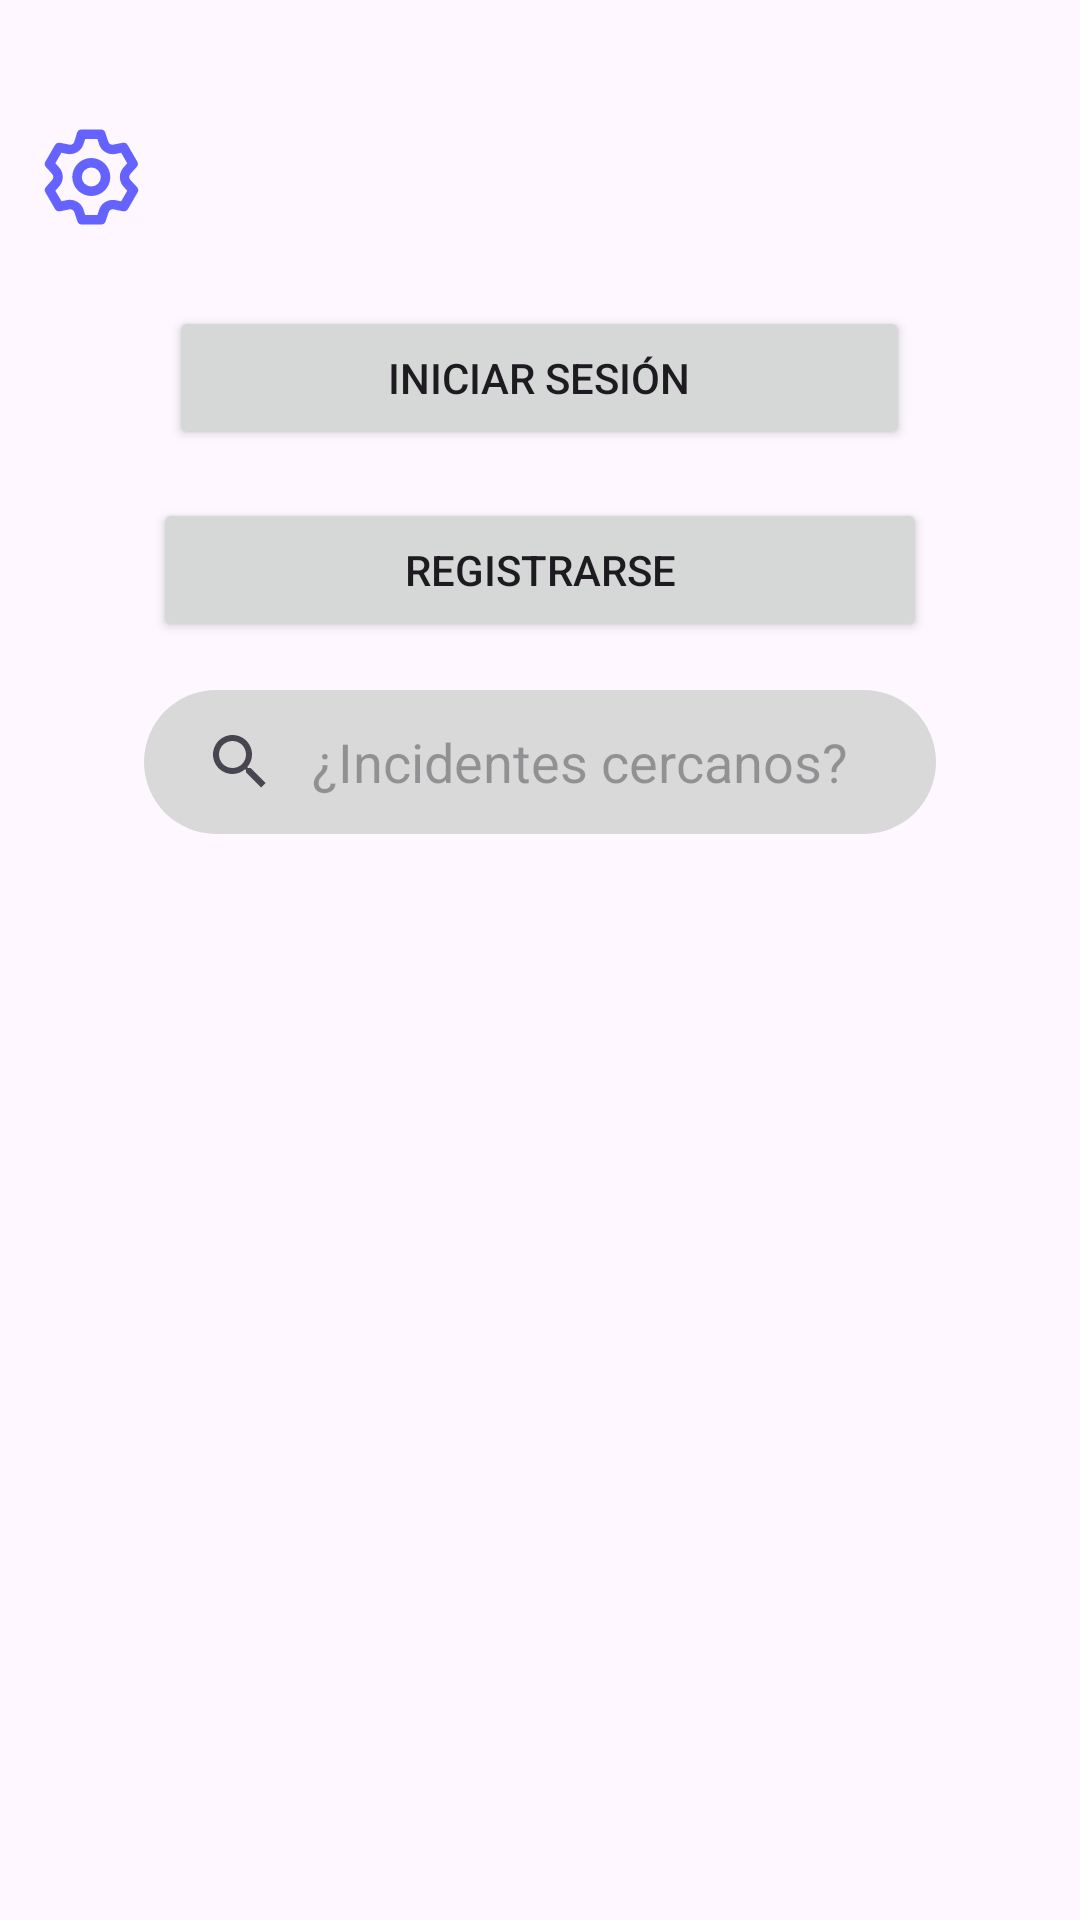

This screen was rendered from an Android layout file. Write that file and the resources it references.
<!-- AndroidManifest.xml: application theme Theme.SENDeros4 -->
<!-- res/layout/header.xml -->
<?xml version="1.0" encoding="utf-8"?>
<LinearLayout xmlns:android="http://schemas.android.com/apk/res/android"
    xmlns:app="http://schemas.android.com/apk/res-auto"
    android:layout_width="match_parent"
    android:layout_height="match_parent"
    android:orientation="vertical"
    android:paddingTop="@dimen/big_padding_32">

    <LinearLayout
        android:layout_width="match_parent"
        android:layout_height="291dp"
        android:orientation="vertical">

        <ImageView
            android:id="@+id/setting_options"
            android:layout_width="62dp"
            android:layout_height="54dp"
            android:padding="@dimen/little_padding_8"
            app:srcCompat="@drawable/setting_icon" />

        <Button
            android:id="@+id/button_iniciarSesion"
            android:layout_width="247dp"
            android:layout_height="wrap_content"
            android:layout_gravity="center"
            android:layout_marginTop="16dp"
            android:text="@string/text_button_iniciarSesion" />

        <Button
            android:id="@+id/button_registrarse"
            android:layout_width="258dp"
            android:layout_height="wrap_content"
            android:layout_gravity="center"
            android:layout_marginTop="16dp"
            android:layout_marginBottom="16dp"
            android:text="@string/text_button_registrarse" />

        <SearchView
            android:id="@+id/search_alert"
            style="@android:style/Widget.Material.Light.SearchView"
            android:layout_width="264dp"
            android:layout_height="wrap_content"
            android:layout_gravity="center"
            android:animateLayoutChanges="false"
            android:background="@drawable/filterbar"
            android:iconifiedByDefault="false"
            android:queryBackground="@android:color/transparent"
            android:queryHint="@string/hint_searchView" />

    </LinearLayout>
</LinearLayout>
<!-- resources referenced by this layout -->
<resources>
  <dimen name="big_padding_32">32dp</dimen>
  <dimen name="little_padding_8">8dp</dimen>
  <!-- drawable filterbar (drawable) -->
  <?xml version="1.0" encoding="utf-8"?>
  <shape xmlns:android="http://schemas.android.com/apk/res/android" android:shape="rectangle">
  
      <solid android:color="#D9D9D9"/>
      <corners android:radius="110dp"/>
  </shape>
  <!-- drawable setting_icon (drawable) -->
  <vector xmlns:android="http://schemas.android.com/apk/res/android"
      android:width="24dp"
      android:height="24dp"
      android:viewportWidth="24"
      android:viewportHeight="24"
      >
    <path
        android:pathData="M19.9,12.66a1,1 0,0 1,0 -1.32L21.18,9.9a1,1 0,0 0,0.12 -1.17l-2,-3.46a1,1 0,0 0,-1.07 -0.48l-1.88,0.38a1,1 0,0 1,-1.15 -0.66l-0.61,-1.83A1,1 0,0 0,13.64 2h-4a1,1 0,0 0,-1 0.68L8.08,4.51a1,1 0,0 1,-1.15 0.66L5,4.79A1,1 0,0 0,4 5.27L2,8.73A1,1 0,0 0,2.1 9.9l1.27,1.44a1,1 0,0 1,0 1.32L2.1,14.1A1,1 0,0 0,2 15.27l2,3.46a1,1 0,0 0,1.07 0.48l1.88,-0.38a1,1 0,0 1,1.15 0.66l0.61,1.83a1,1 0,0 0,1 0.68h4a1,1 0,0 0,0.95 -0.68l0.61,-1.83a1,1 0,0 1,1.15 -0.66l1.88,0.38a1,1 0,0 0,1.07 -0.48l2,-3.46a1,1 0,0 0,-0.12 -1.17ZM18.41,14l0.8,0.9 -1.28,2.22 -1.18,-0.24a3,3 0,0 0,-3.45 2L12.92,20L10.36,20L10,18.86a3,3 0,0 0,-3.45 -2l-1.18,0.24L4.07,14.89l0.8,-0.9a3,3 0,0 0,0 -4l-0.8,-0.9L5.35,6.89l1.18,0.24a3,3 0,0 0,3.45 -2L10.36,4h2.56l0.38,1.14a3,3 0,0 0,3.45 2l1.18,-0.24 1.28,2.22 -0.8,0.9A3,3 0,0 0,18.41 14ZM11.64,8a4,4 0,1 0,4 4A4,4 0,0 0,11.64 8ZM11.64,14a2,2 0,1 1,2 -2A2,2 0,0 1,11.64 14Z"
        android:fillColor="#6563ff" />
  </vector>
  <string name="hint_searchView">¿Incidentes cercanos?</string>
  <string name="text_button_iniciarSesion">Iniciar sesión</string>
  <string name="text_button_registrarse">Registrarse</string>
  <style name="Theme.SENDeros4" parent="Base.Theme.SENDeros4">
          <item name="android:statusBarColor">@color/black</item>
      </style>
  <style name="Base.Theme.SENDeros4" parent="Theme.Material3.DayNight.NoActionBar">
          
          
      </style>
  <color name="black">#FF000000</color>
</resources>
